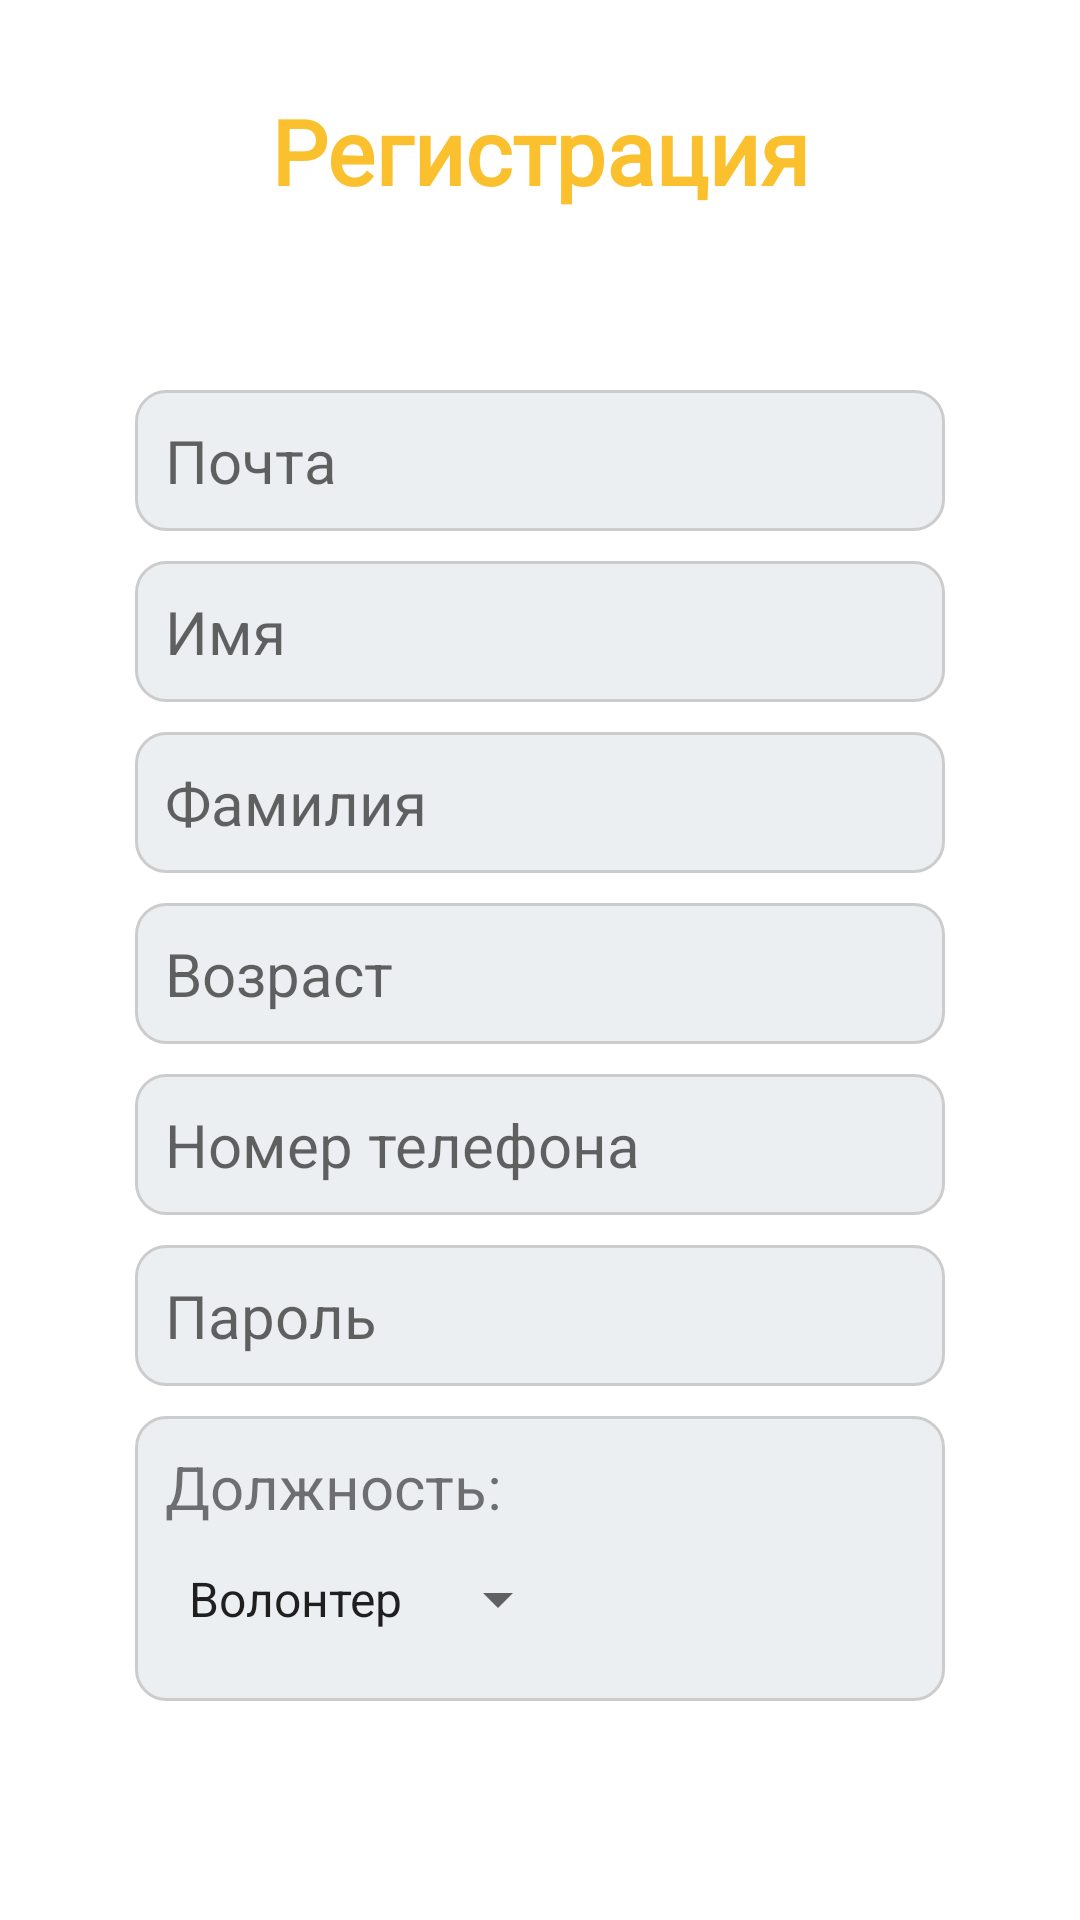

Android layout source for this screen:
<!-- AndroidManifest.xml: application theme Theme.Volonter -->
<!-- res/layout/register_window.xml -->
<?xml version="1.0" encoding="utf-8"?>
<androidx.constraintlayout.widget.ConstraintLayout
    xmlns:android="http://schemas.android.com/apk/res/android"
    xmlns:app="http://schemas.android.com/apk/res-auto"
    xmlns:tools="http://schemas.android.com/tools"
    android:layout_width="match_parent"
    android:layout_height="match_parent"

    app:cardElevation="10dp">

    <TextView
        android:id="@+id/account_app"
        android:layout_width="wrap_content"
        android:layout_height="wrap_content"
        android:layout_marginTop="30dp"
        android:layout_marginBottom="30dp"
        android:fontFamily="@font/nunito_sans_bold"
        android:text="@string/register"
        android:textColor="@color/primeColorDark"
        android:textSize="30sp"
        android:textStyle="bold"
        app:layout_constraintEnd_toEndOf="parent"
        app:layout_constraintStart_toStartOf="parent"
        app:layout_constraintTop_toTopOf="parent" />

    <LinearLayout
        android:layout_width="match_parent"
        android:layout_height="wrap_content"
        android:layout_marginTop="100dp"
        android:layout_marginHorizontal="15dp"
        android:paddingVertical="30dp"
        android:orientation="vertical"
        app:layout_constraintTop_toTopOf="parent"
        tools:layout_editor_absoluteX="20dp"
        android:background="@drawable/border_rouded_layount">

        <EditText
            android:id="@+id/login_field"
            android:layout_width="match_parent"
            android:layout_height="wrap_content"
            android:layout_marginHorizontal="30dp"
            android:hint="@string/mail"
            android:text=""
            android:textColor="@color/black"
            android:textSize="20sp"
            android:layout_marginBottom="10dp"
            android:background="@drawable/border_rounded_field"
            />

        <EditText
            android:id="@+id/name_field"
            android:layout_width="match_parent"
            android:layout_height="wrap_content"
            android:layout_marginHorizontal="30dp"
            android:hint="@string/name"
            android:text=""
            android:textColor="@color/black"
            android:textSize="20sp"
            android:layout_marginBottom="10dp"
            android:background="@drawable/border_rounded_field"/>

        <EditText
            android:id="@+id/lastname_field"
            android:layout_width="match_parent"
            android:layout_height="wrap_content"
            android:layout_marginHorizontal="30dp"
            android:hint="@string/lastname"
            android:text=""
            android:textColor="@color/black"
            android:textSize="20sp"
            android:layout_marginBottom="10dp"
            android:background="@drawable/border_rounded_field"/>

        <EditText
            android:id="@+id/age_field"
            android:layout_width="match_parent"
            android:layout_height="wrap_content"
            android:layout_marginHorizontal="30dp"
            android:hint="@string/age"
            android:inputType="number"
            android:textColor="@color/black"
            android:textSize="20sp"
            android:layout_marginBottom="10dp"
            android:background="@drawable/border_rounded_field"/>

        <EditText
            android:id="@+id/phone_field"
            android:layout_width="match_parent"
            android:layout_height="wrap_content"
            android:layout_marginHorizontal="30dp"
            android:hint="@string/phone"
            android:inputType="phone"
            android:textColor="@color/black"
            android:textSize="20sp"
            android:layout_marginBottom="10dp"
            android:background="@drawable/border_rounded_field"/>

        <EditText
            android:id="@+id/password_field"
            android:layout_width="match_parent"
            android:layout_height="wrap_content"
            android:layout_marginHorizontal="30dp"
            android:hint="@string/password"
            android:inputType="textPassword"
            android:textColor="@color/black"
            android:textSize="20sp"
            android:layout_marginBottom="10dp"
            android:background="@drawable/border_rounded_field"/>

        <LinearLayout
            android:layout_width="match_parent"
            android:layout_height="wrap_content"
            android:orientation="vertical"
            android:layout_marginHorizontal="30dp"
            android:background="@drawable/border_rounded_field">

            <TextView
                android:id="@+id/post_field"
                android:layout_width="wrap_content"
                android:layout_height="wrap_content"
                android:layout_weight="1"
                android:text="@string/post"
                android:textSize="20sp"/>

            <Spinner
                android:id="@+id/post_spinner"
                android:layout_width="wrap_content"
                android:layout_height="wrap_content"
                android:layout_weight="1"
                android:entries="@array/post_spinner"
                android:minHeight="48dp" />
        </LinearLayout>

    </LinearLayout>

</androidx.constraintlayout.widget.ConstraintLayout>
<!-- resources referenced by this layout -->
<resources>
  <string-array name="post_spinner">
          <item>Волонтер</item>
          <item>Вожатый</item>
      </string-array>
  <color name="black">#FF000000</color>
  <color name="primeColorDark">#FBC02D</color>
  <!-- drawable border_rounded_field (drawable) -->
  <?xml version="1.0" encoding="utf-8"?>
  <shape xmlns:android="http://schemas.android.com/apk/res/android" android:shape="rectangle">
      <solid android:color="@color/light_grey"/>
      <corners android:radius="10dp"/>
      <padding android:left="10dp" android:right="10dp" android:top="10dp" android:bottom="10dp"/>
      <stroke android:width="1dp" android:color="#CCCCCC"/>
  </shape>
  <string name="age">Возраст</string>
  <string name="lastname">Фамилия</string>
  <string name="mail">Почта</string>
  <string name="name">Имя</string>
  <string name="password">Пароль</string>
  <string name="phone">Номер телефона</string>
  <string name="post">Должность:</string>
  <string name="register">Регистрация</string>
  <style name="Theme.Volonter" parent="Theme.MaterialComponents.DayNight.NoActionBar">
          
          <item name="colorPrimary">@color/primeColor</item>
          <item name="colorPrimaryVariant">@color/primeColorDark</item>
          <item name="colorOnPrimary">@color/white</item>
          
  
          
          <item name="android:statusBarColor">?attr/colorPrimaryVariant</item>
          
      </style>
  <color name="light_grey">#ECEFF1</color>
  <color name="primeColor">#FDD835</color>
  <color name="white">#FFFFFFFF</color>
</resources>
